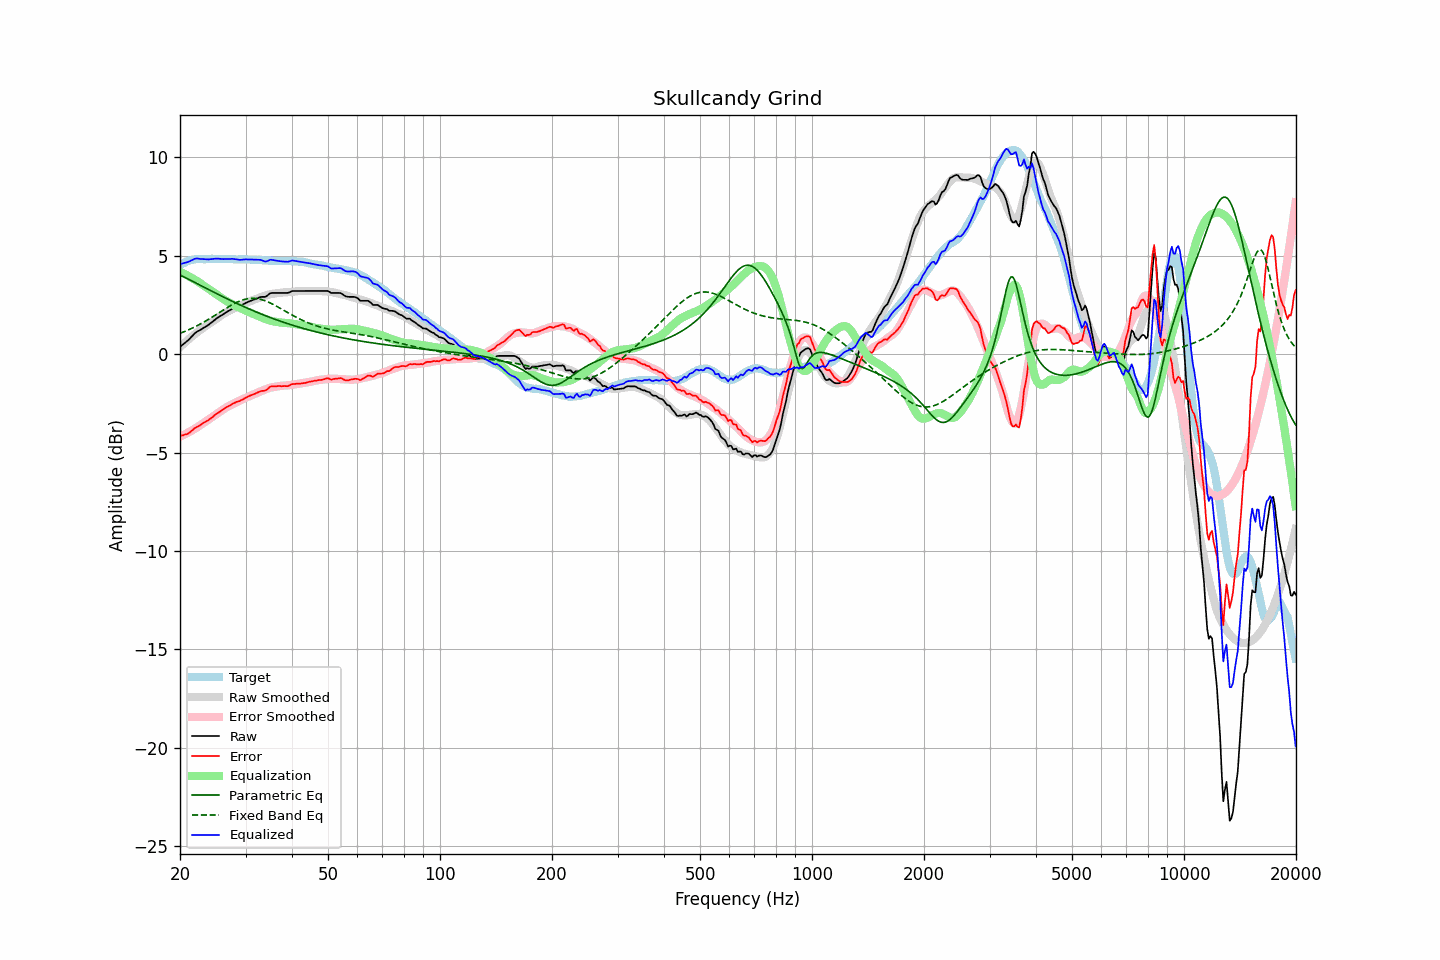

Data behind this chart, as committed beside it:
frequency, raw, error, smoothed, error_smoothed, equalization, parametric_eq, fixed_band_eq, equalized_raw, equalized_smoothed, target
20.00, 0.37, -4.15, 0.36, -4.20, 4.20, 4.02, 1.06, 4.57, 4.56, 4.53
20.20, 0.44, -4.13, 0.44, -4.16, 4.16, 3.98, 1.09, 4.60, 4.59, 4.58
20.40, 0.50, -4.12, 0.51, -4.12, 4.12, 3.94, 1.13, 4.62, 4.63, 4.63
20.61, 0.57, -4.08, 0.59, -4.07, 4.07, 3.90, 1.16, 4.65, 4.66, 4.65
20.81, 0.63, -4.07, 0.66, -4.03, 4.03, 3.86, 1.19, 4.66, 4.69, 4.71
21.02, 0.70, -4.04, 0.73, -3.99, 3.99, 3.82, 1.23, 4.69, 4.72, 4.74
21.23, 0.78, -3.98, 0.80, -3.94, 3.94, 3.78, 1.27, 4.72, 4.74, 4.76
21.44, 0.88, -3.91, 0.87, -3.89, 3.89, 3.74, 1.30, 4.77, 4.76, 4.78
21.66, 0.95, -3.85, 0.94, -3.85, 3.85, 3.70, 1.34, 4.80, 4.79, 4.80
21.87, 1.05, -3.77, 1.00, -3.80, 3.80, 3.66, 1.38, 4.84, 4.80, 4.81
22.09, 1.11, -3.72, 1.07, -3.75, 3.75, 3.61, 1.42, 4.86, 4.82, 4.83
22.31, 1.16, -3.68, 1.13, -3.70, 3.70, 3.57, 1.46, 4.86, 4.83, 4.84
22.54, 1.20, -3.64, 1.19, -3.64, 3.64, 3.53, 1.51, 4.85, 4.84, 4.84
22.76, 1.25, -3.59, 1.25, -3.59, 3.59, 3.49, 1.55, 4.84, 4.84, 4.84
22.99, 1.30, -3.52, 1.31, -3.53, 3.53, 3.45, 1.60, 4.83, 4.84, 4.83
23.22, 1.35, -3.47, 1.37, -3.47, 3.47, 3.40, 1.64, 4.83, 4.84, 4.83
23.45, 1.40, -3.42, 1.42, -3.42, 3.42, 3.36, 1.69, 4.82, 4.84, 4.83
23.69, 1.45, -3.38, 1.48, -3.37, 3.37, 3.32, 1.74, 4.82, 4.84, 4.84
23.92, 1.50, -3.33, 1.53, -3.31, 3.31, 3.28, 1.79, 4.82, 4.84, 4.84
24.16, 1.57, -3.27, 1.59, -3.26, 3.26, 3.24, 1.84, 4.83, 4.84, 4.85
24.40, 1.64, -3.22, 1.64, -3.20, 3.20, 3.20, 1.89, 4.84, 4.84, 4.85
24.65, 1.70, -3.14, 1.70, -3.14, 3.14, 3.15, 1.94, 4.85, 4.84, 4.84
24.89, 1.78, -3.07, 1.76, -3.08, 3.08, 3.11, 1.99, 4.86, 4.84, 4.84
25.14, 1.83, -3.01, 1.82, -3.03, 3.03, 3.07, 2.04, 4.86, 4.84, 4.84
25.39, 1.89, -2.97, 1.88, -2.97, 2.97, 3.03, 2.10, 4.85, 4.84, 4.85
25.65, 1.93, -2.92, 1.93, -2.91, 2.91, 2.99, 2.15, 4.85, 4.85, 4.85
25.91, 1.98, -2.85, 1.99, -2.85, 2.85, 2.95, 2.20, 4.84, 4.84, 4.84
26.16, 2.04, -2.80, 2.04, -2.80, 2.80, 2.91, 2.25, 4.83, 4.84, 4.84
26.43, 2.09, -2.74, 2.09, -2.75, 2.75, 2.87, 2.30, 4.84, 4.84, 4.84
26.69, 2.14, -2.69, 2.14, -2.70, 2.70, 2.83, 2.35, 4.84, 4.84, 4.83
26.96, 2.19, -2.65, 2.18, -2.65, 2.65, 2.79, 2.40, 4.84, 4.83, 4.84
27.23, 2.23, -2.61, 2.23, -2.61, 2.61, 2.75, 2.45, 4.84, 4.83, 4.84
27.50, 2.28, -2.56, 2.27, -2.56, 2.56, 2.71, 2.50, 4.85, 4.83, 4.84
27.77, 2.32, -2.50, 2.31, -2.52, 2.52, 2.67, 2.54, 4.85, 4.83, 4.83
28.05, 2.35, -2.47, 2.35, -2.48, 2.48, 2.63, 2.59, 4.83, 4.83, 4.83
28.33, 2.38, -2.43, 2.39, -2.44, 2.44, 2.59, 2.63, 4.82, 4.83, 4.82
28.62, 2.41, -2.40, 2.42, -2.40, 2.40, 2.56, 2.66, 4.81, 4.82, 4.81
28.90, 2.43, -2.39, 2.46, -2.36, 2.36, 2.52, 2.70, 4.80, 4.82, 4.82
29.19, 2.47, -2.34, 2.50, -2.32, 2.32, 2.48, 2.73, 4.80, 4.82, 4.81
29.48, 2.52, -2.30, 2.53, -2.29, 2.29, 2.44, 2.76, 4.81, 4.82, 4.83
29.78, 2.56, -2.25, 2.57, -2.25, 2.25, 2.41, 2.78, 4.81, 4.82, 4.82
30.08, 2.61, -2.21, 2.60, -2.21, 2.21, 2.37, 2.80, 4.82, 4.81, 4.82
30.38, 2.64, -2.17, 2.64, -2.17, 2.17, 2.34, 2.82, 4.81, 4.81, 4.81
30.68, 2.68, -2.13, 2.68, -2.13, 2.13, 2.30, 2.83, 4.82, 4.81, 4.81
30.99, 2.71, -2.09, 2.71, -2.10, 2.10, 2.26, 2.84, 4.81, 4.81, 4.81
31.30, 2.74, -2.06, 2.74, -2.07, 2.07, 2.23, 2.84, 4.81, 4.81, 4.81
31.61, 2.77, -2.03, 2.77, -2.04, 2.04, 2.19, 2.84, 4.81, 4.80, 4.80
31.93, 2.80, -2.00, 2.80, -2.00, 2.00, 2.16, 2.83, 4.80, 4.80, 4.80
32.24, 2.83, -1.95, 2.83, -1.96, 1.96, 2.13, 2.82, 4.80, 4.79, 4.79
32.57, 2.87, -1.92, 2.86, -1.93, 1.93, 2.09, 2.81, 4.80, 4.79, 4.79
32.89, 2.90, -1.89, 2.89, -1.89, 1.89, 2.06, 2.79, 4.80, 4.78, 4.79
33.22, 2.91, -1.86, 2.92, -1.86, 1.86, 2.03, 2.77, 4.77, 4.78, 4.78
33.55, 2.91, -1.86, 2.95, -1.82, 1.82, 1.99, 2.74, 4.74, 4.77, 4.78
33.89, 2.91, -1.85, 2.98, -1.79, 1.79, 1.96, 2.72, 4.71, 4.77, 4.76
34.23, 2.96, -1.81, 3.00, -1.76, 1.76, 1.93, 2.68, 4.73, 4.76, 4.77
34.57, 3.02, -1.73, 3.03, -1.73, 1.73, 1.90, 2.65, 4.76, 4.76, 4.76
34.92, 3.09, -1.66, 3.05, -1.71, 1.71, 1.87, 2.61, 4.80, 4.75, 4.75
35.27, 3.11, -1.63, 3.06, -1.69, 1.69, 1.84, 2.57, 4.80, 4.75, 4.75
35.62, 3.11, -1.63, 3.08, -1.67, 1.67, 1.81, 2.53, 4.78, 4.75, 4.74
35.97, 3.11, -1.63, 3.09, -1.66, 1.66, 1.78, 2.49, 4.77, 4.74, 4.74
... 635 more rows
